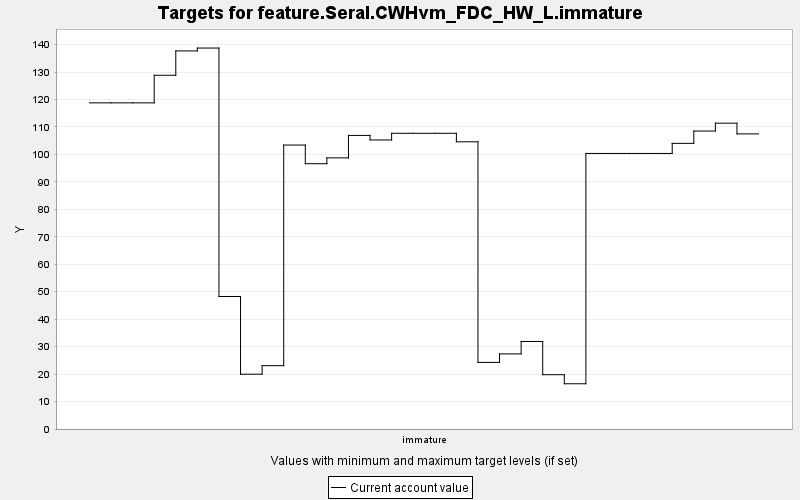

The table this chart was drawn from, first rows:
TARGET, PERIOD, YEAR, PERIODWIDTH, MINIMUM, MAXIMUM, MINWEIGHT, MAXWEIGHT, CURRENT, SUMMARY
feature.Seral.CWHvm_FDC_HW_L.immature, 0, 0, 10.0, 0.0, 10000, 1.0, 1.0, 118.8, 0.0
feature.Seral.CWHvm_FDC_HW_L.immature, 1, 10, 10.0, 0.0, 10000, 1.0, 1.0, 118.8, 0.0
feature.Seral.CWHvm_FDC_HW_L.immature, 2, 20, 10.0, 0.0, 10000, 1.0, 1.0, 118.8, 0.0
feature.Seral.CWHvm_FDC_HW_L.immature, 3, 30, 10.0, 0.0, 10000, 1.0, 1.0, 128.8, 0.0
feature.Seral.CWHvm_FDC_HW_L.immature, 4, 40, 10.0, 0.0, 10000, 1.0, 1.0, 137.7, 0.0
feature.Seral.CWHvm_FDC_HW_L.immature, 5, 50, 10.0, 0.0, 10000, 1.0, 1.0, 138.7, 0.0
feature.Seral.CWHvm_FDC_HW_L.immature, 6, 60, 10.0, 0.0, 10000, 1.0, 1.0, 48.26, 0.0
feature.Seral.CWHvm_FDC_HW_L.immature, 7, 70, 10.0, 0.0, 10000, 1.0, 1.0, 19.96, 0.0
feature.Seral.CWHvm_FDC_HW_L.immature, 8, 80, 10.0, 0.0, 10000, 1.0, 1.0, 23.06, 0.0
feature.Seral.CWHvm_FDC_HW_L.immature, 9, 90, 10.0, 0.0, 10000, 1.0, 1.0, 103.4, 0.0
feature.Seral.CWHvm_FDC_HW_L.immature, 10, 100, 10.0, 0.0, 10000, 1.0, 1.0, 96.61, 0.0
feature.Seral.CWHvm_FDC_HW_L.immature, 11, 110, 10.0, 0.0, 10000, 1.0, 1.0, 98.74, 0.0
feature.Seral.CWHvm_FDC_HW_L.immature, 12, 120, 10.0, 0.0, 10000, 1.0, 1.0, 106.9, 0.0
feature.Seral.CWHvm_FDC_HW_L.immature, 13, 130, 10.0, 0.0, 10000, 1.0, 1.0, 105.3, 0.0
feature.Seral.CWHvm_FDC_HW_L.immature, 14, 140, 10.0, 0.0, 10000, 1.0, 1.0, 107.7, 0.0
feature.Seral.CWHvm_FDC_HW_L.immature, 15, 150, 10.0, 0.0, 10000, 1.0, 1.0, 107.7, 0.0
feature.Seral.CWHvm_FDC_HW_L.immature, 16, 160, 10.0, 0.0, 10000, 1.0, 1.0, 107.7, 0.0
feature.Seral.CWHvm_FDC_HW_L.immature, 17, 170, 10.0, 0.0, 10000, 1.0, 1.0, 104.6, 0.0
feature.Seral.CWHvm_FDC_HW_L.immature, 18, 180, 10.0, 0.0, 10000, 1.0, 1.0, 24.25, 0.0
feature.Seral.CWHvm_FDC_HW_L.immature, 19, 190, 10.0, 0.0, 10000, 1.0, 1.0, 27.35, 0.0
feature.Seral.CWHvm_FDC_HW_L.immature, 20, 200, 10.0, 0.0, 10000, 1.0, 1.0, 31.88, 0.0
feature.Seral.CWHvm_FDC_HW_L.immature, 21, 210, 10.0, 0.0, 10000, 1.0, 1.0, 19.77, 0.0
feature.Seral.CWHvm_FDC_HW_L.immature, 22, 220, 10.0, 0.0, 10000, 1.0, 1.0, 16.48, 0.0
feature.Seral.CWHvm_FDC_HW_L.immature, 23, 230, 10.0, 0.0, 10000, 1.0, 1.0, 100.4, 0.0
feature.Seral.CWHvm_FDC_HW_L.immature, 24, 240, 10.0, 0.0, 10000, 1.0, 1.0, 100.4, 0.0
feature.Seral.CWHvm_FDC_HW_L.immature, 25, 250, 10.0, 0.0, 10000, 1.0, 1.0, 100.4, 0.0
feature.Seral.CWHvm_FDC_HW_L.immature, 26, 260, 10.0, 0.0, 10000, 1.0, 1.0, 100.4, 0.0
feature.Seral.CWHvm_FDC_HW_L.immature, 27, 270, 10.0, 0.0, 10000, 1.0, 1.0, 104, 0.0
feature.Seral.CWHvm_FDC_HW_L.immature, 28, 280, 10.0, 0.0, 10000, 1.0, 1.0, 108.5, 0.0
feature.Seral.CWHvm_FDC_HW_L.immature, 29, 290, 10.0, 0.0, 10000, 1.0, 1.0, 111.4, 0.0
feature.Seral.CWHvm_FDC_HW_L.immature, 30, 300, 10.0, 0.0, 10000, 1.0, 1.0, 107.5, 0.0
